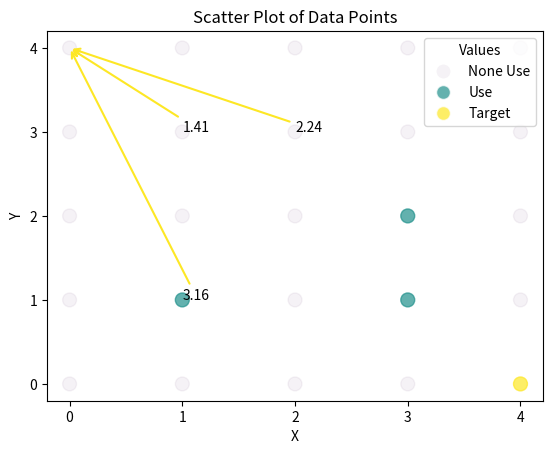

Recreate this plot in Python.
import numpy as np
import matplotlib.pyplot as plt

# 创建一个 (5, 5) 大小的示例二维数组
data = np.array([[0, 0, 0, 0, 2],
                 [0, 1, 0, 1, 0],
                 [0, 0, 0, 1, 0],
                 [0, 0, 0, 0, 0],
                 [0, 0, 0, 0, 0]])

# 创建一个与数组相同大小的网格
x = np.arange(0, data.shape[0])
y = np.arange(0, data.shape[1])
X, Y = np.meshgrid(x, y)

# 设置透明度的数组
alphas = np.where(data == 0, 0.05, 0.7)

# 绘制散点图，调整透明度和大小
scatter = plt.scatter(X.flatten(), Y.flatten(), c=data.flatten(), cmap='viridis', alpha=alphas.flatten(), s=100)

# 获取值为1和2的点的坐标
indices_1 = np.argwhere(data == 1)
indices_2 = np.argwhere(data == 2)
print(indices_1)
print('----------------')
print(indices_2)

for i in range(len(indices_1)):
    dx = indices_2[0][0] - indices_1[i][0]
    dy = indices_2[0][1] - indices_1[i][1]
    distance = np.sqrt(dx ** 2 + dy ** 2)

    arrow_color = plt.cm.viridis(distance)  # 根据距离获取箭头的颜色
    plt.annotate(f'{distance:.2f}', xy=(indices_2[0][0], indices_2[0][1]), xytext=(indices_1[i][0], indices_1[i][1]), arrowprops=dict(arrowstyle='->', lw=1.5, color=arrow_color))



# points = [tuple(idx) for idx in indices]

# # 在选定的点之间绘制箭头和标注距离
# for i in range(len(points) - 1):
#     p1 = points[i]
#     p2 = points[i + 1]
#     dx = p2[0] - p1[0]
#     dy = p2[1] - p1[1]
#     distance = np.sqrt(dx ** 2 + dy ** 2)
#     arrow_color = plt.cm.viridis(distance / np.max(data))  # 根据距离获取箭头的颜色
#     plt.annotate(f'{distance:.2f}', xy=(p2[0], p2[1]), xytext=(p1[0], p1[1]), arrowprops=dict(arrowstyle='->', lw=1.5, color=arrow_color))

# # 创建一个颜色映射表，并显示颜色栏
# norm = plt.Normalize(vmin=0, vmax=np.max(data))
# cbar = plt.colorbar(scatter, norm=norm, label='Distance')

# 创建一个与散点图颜色对应的图例
legend_elements = [plt.Line2D([0], [0], marker='o', color='w', label=str(i), markerfacecolor=(*scatter.to_rgba(i)[:3], 0.05 if i == 0 else 0.7), markersize=10) for i in range(data.max()+1)]
plt.legend(handles=legend_elements, labels=['None Use', 'Use', 'Target'] ,title='Values', loc='upper right')

# 设置坐标轴和标题
plt.xticks(np.arange(0, data.shape[1]), np.arange(0, data.shape[1]))
plt.yticks(np.arange(0, data.shape[0]), np.arange(0, data.shape[0]))
plt.xlabel('X')
plt.ylabel('Y')
plt.title('Scatter Plot of Data Points')

# 显示图形
plt.show()
